Run: headless pygame with SDL's dummy video driver; simulated clock (each Clock.tick advances the game by its frame time, no real sleeping); random seed 0; keys injected as events and as key.get_pressed() state; no mouse input.
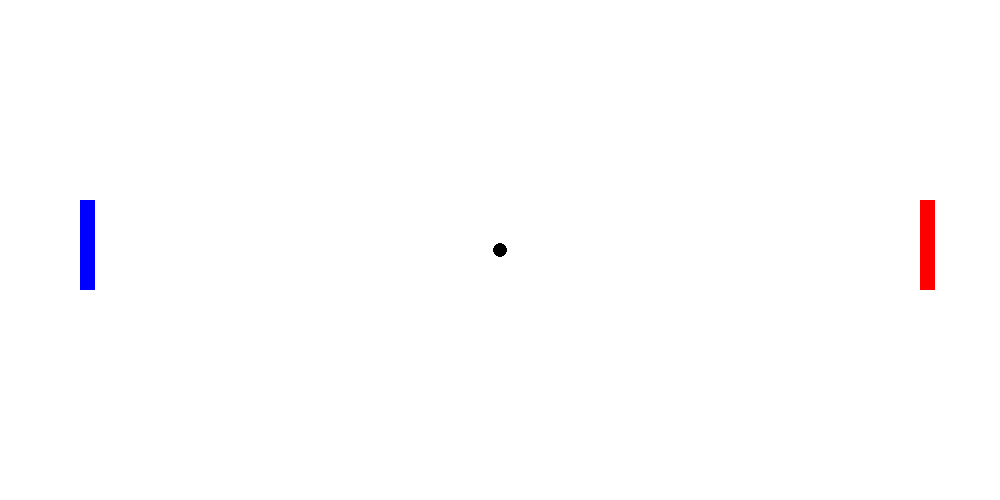
Frame 1 of 4 · flips 1–60 · no input
Frame 2 of 4 · flips 61–180 · tapped SPACE, RETURN · held RIGHT (→), D · screen unchanged from frame 1, image omitted
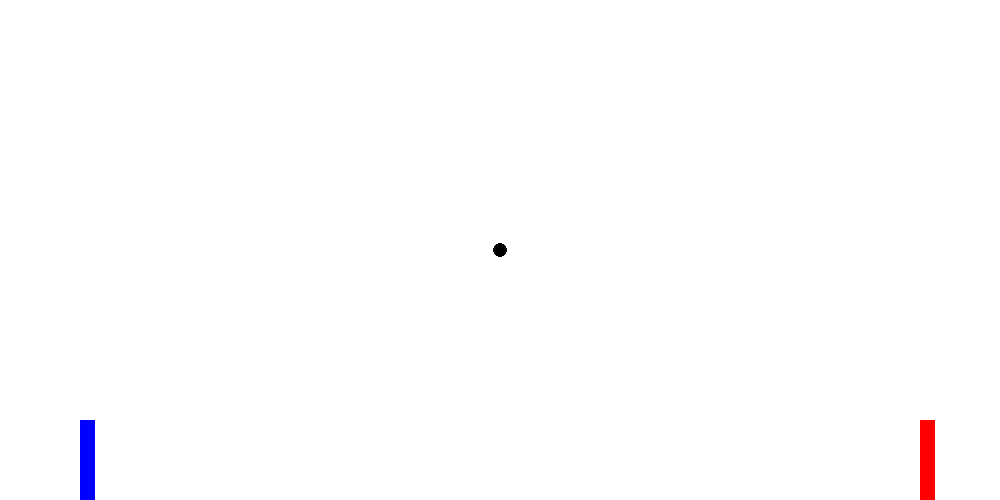
Frame 3 of 4 · flips 181–300 · held DOWN (↓), S
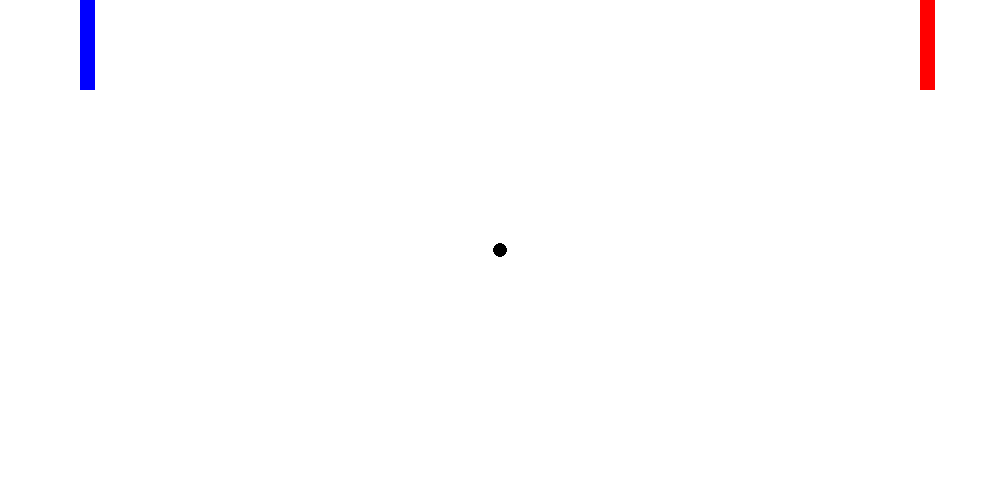
Frame 4 of 4 · flips 301–420 · held LEFT (←), A, UP (↑), W

The pygame program that drew these frames:

# imports
import pygame, random, sys

# general code
pygame.display.set_caption("BadPong")
clock=pygame.time.Clock()
screen_width=1000
screen_height=500

pygame.init()

# variables
screen=pygame.display.set_mode((screen_width,screen_height))
timepassed=0
redsize=15
bluesize=15
ballwidth=7
ballradius=7
redsquare=pygame.Rect(920,200,redsize,redsize*6)
bluesquare=pygame.Rect(80,200,bluesize,bluesize*6)
ball=pygame.Rect(screen_height//2,screen_width//2,ballwidth,ballradius)
redsquare.y
bluesquare.y
ball.y
ball.x
pygame.display.flip()
RED=(255,0,0)
BLUE=(0,0,255)
BLACK=(0,0,0)

# main loop
running=True
while running:
    for event in pygame.event.get():
        if event.type==pygame.QUIT:
            running=False

    key = pygame.key.get_pressed()
    if key[pygame.K_w]: 
        if bluesquare.y - 5 >= 0:
            bluesquare.y-=5
    if key[pygame.K_s]:
        if bluesquare.y + 5 <= screen_height - 80:
            bluesquare.y+=5
    if key[pygame.K_UP]:
        if redsquare.y - 5 >= 0:
            redsquare.y-=5
    if key[pygame.K_DOWN]:
        if redsquare.y + 5 <= screen_height - 80:
            redsquare.y+=5

    while ball.x<=0:
        ball.x+=5

    screen.fill("#ffffff")
    pygame.draw.rect(screen,RED,redsquare)
    pygame.draw.rect(screen,BLUE,bluesquare)
    pygame.draw.circle(screen,(BLACK),(screen_width//2,screen_height//2),ballwidth,ballradius)

    pygame.display.update()
    clock.tick(60)
